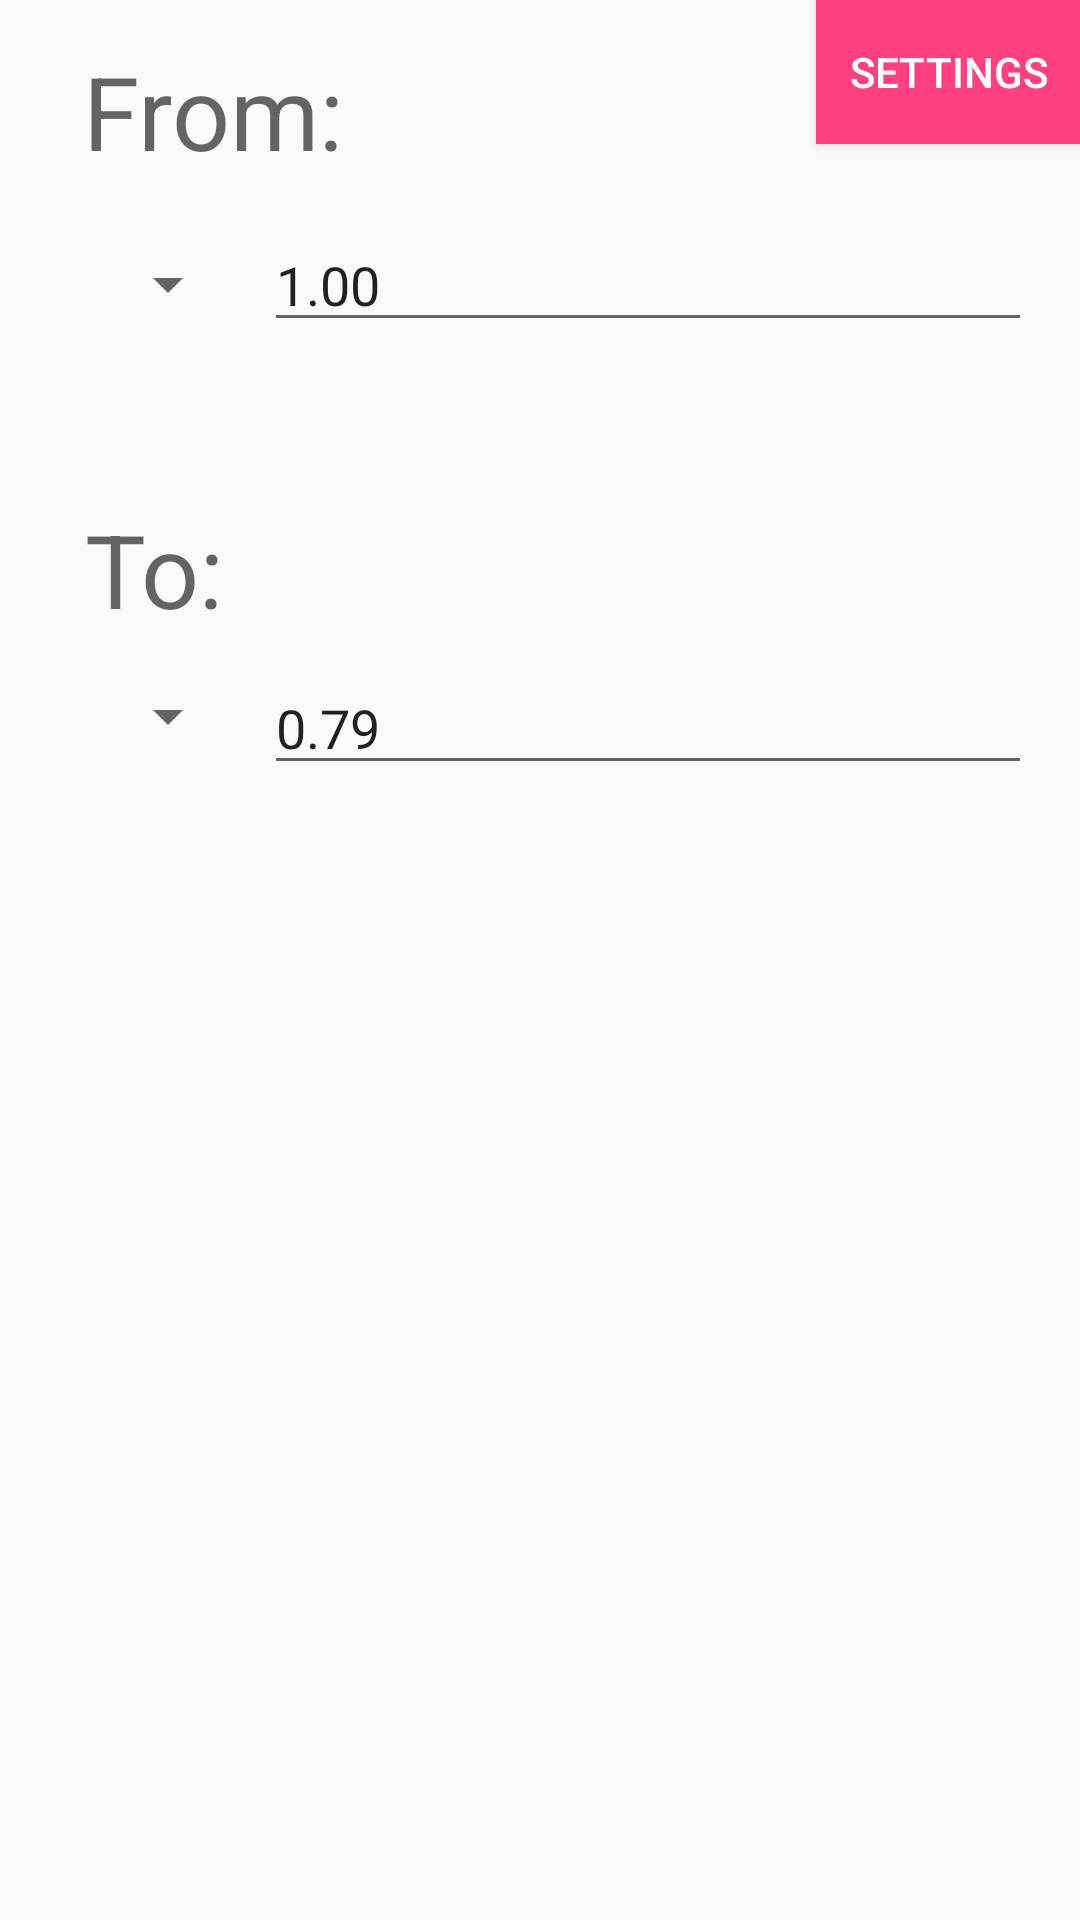

This screen was rendered from an Android layout file. Write that file and the resources it references.
<!-- AndroidManifest.xml: application theme NormalTheme -->
<!-- res/layout/activity_main.xml -->
<?xml version="1.0" encoding="utf-8"?>
<android.support.constraint.ConstraintLayout xmlns:android="http://schemas.android.com/apk/res/android"
    xmlns:app="http://schemas.android.com/apk/res-auto"
    xmlns:tools="http://schemas.android.com/tools"
    android:layout_width="match_parent"
    android:layout_height="match_parent"
    tools:context="com.example.unitconversionapp.MainActivity">

    <EditText
        android:id="@+id/metricText"
        android:layout_width="0dp"
        android:layout_height="wrap_content"
        android:layout_marginBottom="8dp"
        android:layout_marginEnd="16dp"
        android:layout_marginTop="8dp"
        android:ems="10"
        android:inputType="textPersonName"
        android:singleLine="true"
        android:text="0.79"
        app:layout_constraintBottom_toBottomOf="parent"
        app:layout_constraintEnd_toEndOf="parent"
        app:layout_constraintHorizontal_bias="0.5"
        app:layout_constraintStart_toEndOf="@+id/metricSpinner"
        app:layout_constraintTop_toBottomOf="@+id/imperialText"
        app:layout_constraintVertical_bias="0.21" />

    <Spinner
        android:id="@+id/metricSpinner"
        android:layout_width="wrap_content"
        android:layout_height="wrap_content"
        android:layout_marginBottom="8dp"
        android:layout_marginEnd="8dp"
        android:layout_marginStart="32dp"
        android:layout_marginTop="32dp"
        app:layout_constraintBottom_toBottomOf="parent"
        app:layout_constraintEnd_toStartOf="@+id/metricText"
        app:layout_constraintHorizontal_bias="0.5"
        app:layout_constraintStart_toStartOf="parent"
        app:layout_constraintTop_toTopOf="parent"
        app:layout_constraintVertical_bias="0.338"
        app:layout_constraintVertical_chainStyle="packed" />

    <TextView
        android:id="@+id/textView2"
        android:layout_width="wrap_content"
        android:layout_height="wrap_content"
        android:layout_marginBottom="8dp"
        android:layout_marginEnd="32dp"
        android:layout_marginStart="8dp"
        android:layout_marginTop="8dp"
        android:text="To:"
        android:textAppearance="@style/TextAppearance.AppCompat.Display1"
        app:layout_constraintBottom_toTopOf="@+id/metricText"
        app:layout_constraintEnd_toEndOf="parent"
        app:layout_constraintHorizontal_bias="0.074"
        app:layout_constraintStart_toStartOf="parent"
        app:layout_constraintTop_toBottomOf="@+id/imperialText"
        app:layout_constraintVertical_bias="1.0" />

    <EditText
        android:id="@+id/imperialText"
        android:layout_width="0dp"
        android:layout_height="wrap_content"
        android:layout_marginBottom="8dp"
        android:layout_marginEnd="16dp"
        android:layout_marginTop="32dp"
        android:ems="10"
        android:inputType="textPersonName"
        android:singleLine="true"
        android:text="1.00"
        app:layout_constraintBottom_toBottomOf="parent"
        app:layout_constraintEnd_toEndOf="parent"
        app:layout_constraintHorizontal_bias="0.5"
        app:layout_constraintStart_toEndOf="@+id/imperialSpinner"
        app:layout_constraintTop_toTopOf="parent"
        app:layout_constraintVertical_bias="0.073" />

    <Spinner
        android:id="@+id/imperialSpinner"
        android:layout_width="wrap_content"
        android:layout_height="wrap_content"
        android:layout_marginBottom="8dp"
        android:layout_marginEnd="8dp"
        android:layout_marginStart="32dp"
        android:layout_marginTop="32dp"
        app:layout_constraintBottom_toBottomOf="parent"
        app:layout_constraintEnd_toStartOf="@+id/imperialText"
        app:layout_constraintHorizontal_bias="0.5"
        app:layout_constraintStart_toStartOf="parent"
        app:layout_constraintTop_toTopOf="parent"
        app:layout_constraintVertical_bias="0.088"
        app:layout_constraintVertical_chainStyle="packed" />

    <TextView
        android:id="@+id/textView"
        android:layout_width="wrap_content"
        android:layout_height="wrap_content"
        android:layout_marginBottom="8dp"
        android:layout_marginEnd="32dp"
        android:layout_marginStart="8dp"
        android:layout_marginTop="8dp"
        android:text="From:"
        android:textAppearance="@style/TextAppearance.AppCompat.Display1"
        app:layout_constraintBottom_toTopOf="@+id/imperialText"
        app:layout_constraintEnd_toEndOf="parent"
        app:layout_constraintHorizontal_bias="0.084"
        app:layout_constraintStart_toStartOf="parent"
        app:layout_constraintTop_toTopOf="parent"
        app:layout_constraintVertical_bias="0.571" />

    <Button
        android:id="@+id/settingsButton"
        style="@style/Widget.AppCompat.Button.Colored"
        android:layout_width="wrap_content"
        android:layout_height="wrap_content"
        android:background="@color/pink"
        android:onClick="changeToSettingsActivity"
        android:text="@string/settings"
        app:layout_constraintEnd_toEndOf="parent"
        app:layout_constraintTop_toTopOf="parent" />

</android.support.constraint.ConstraintLayout>
<!-- resources referenced by this layout -->
<resources>
  <color name="pink">#FF4081</color>
  <string name="settings">Settings</string>
  <style name="NormalTheme" parent="Theme.AppCompat.Light.DarkActionBar">
          
          <item name="colorPrimary">@color/blue</item>
          <item name="colorPrimaryDark">@color/darkBlue</item>
          <item name="colorAccent">@color/pink</item>
      </style>
  <color name="blue">#3F51B5</color>
  <color name="darkBlue">#303F9F</color>
</resources>
